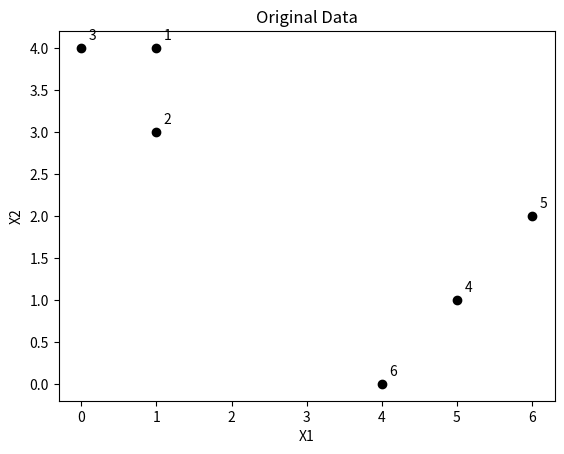
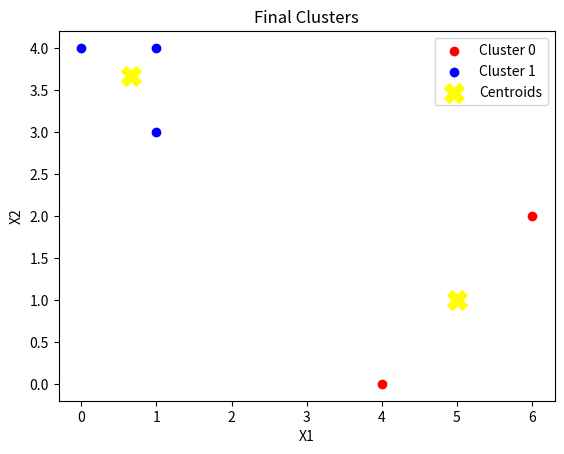

These charts were generated, in order, by the following Python code:
#!/usr/bin/env python3

""" 3. In this problem, you will perform K-means clustering manually, with K = 2, on a small example with n = 6
observations and d = 2 features. The observations are as follows.

Write the python code for the following

(a) Plot the observations.
(b) Randomly assign a cluster label to each observation. You can use the np.random.choice() function to do this.
Report the cluster labels for each observation.
(c) Compute the centroid for each cluster.
(d) Assign each observation to the centroid to which it is closest, in terms of Euclidean distance. Report the cluster
labels for each observation.
(e) Repeat (c) and (d) until the answers obtained stop changing.
(f) In your plot from (a), color the observations according to the cluster labels obtained."""

import numpy as np
import matplotlib.pyplot as plt

# -----------------------------
# Load Data
# -----------------------------
def load_data():
    return np.array([
        [1, 4],
        [1, 3],
        [0, 4],
        [5, 1],
        [6, 2],
        [4, 0]
    ])

# -----------------------------
# Plot Data
# -----------------------------
def plot_data(X):
    plt.scatter(X[:, 0], X[:, 1], color='black')           #X[:,0] --> all X1 values
                                                           #X[:,1] --> all X2 values (plot points in 2D)
    for i, point in enumerate(X):                          #loop through each data point
        plt.text(point[0] + 0.1, point[1] + 0.1, str(i+1))   #write label near each point
    plt.title("Original Data")
    plt.xlabel("X1")
    plt.ylabel("X2")
    plt.show()

# -----------------------------
# Initialize Clusters
# -----------------------------
def initialize_labels(n, K):
    np.random.seed(0)                     #fixes randomness --> same result every run
    return np.random.choice(K, n)                 #randomly assigns each point to cluster 0 or 1

# -----------------------------
# Compute Centroids
# -----------------------------
def compute_centroids(X, labels, K):
    centroids = []
    for k in range(K):                #loop over clusters (0 and 1)
        points = X[labels == k]             #select only those points that belongs to cluster k
        centroids.append(points.mean(axis=0))          #column wise mean (x1 and x2 separately)
    return np.array(centroids)                         #convert list --> NUmPy array

# -----------------------------
# Assign Clusters
# -----------------------------
def assign_clusters(X, centroids):
    new_labels = []
    for point in X:                  #loop through each observation
        distances = [np.linalg.norm(point - c) for c in centroids]           #compute euclidean distance from point to each centroid
        new_labels.append(np.argmin(distances))                              #assign cluster of minimum distance
    return np.array(new_labels)                                #return updated labels

# -----------------------------
# K-Means Algorithm
# -----------------------------
def kmeans(X, K):
    n = X.shape[0]                                 #number of datapoints
    labels = initialize_labels(n, K)               #random cluster assignment

    iteration = 0
    while True:
        print(f"\nIteration {iteration+1}")

        centroids = compute_centroids(X, labels, K)
        print("Centroids:\n", centroids)

        new_labels = assign_clusters(X, centroids)
        print("Labels:", new_labels)

        if np.array_equal(labels, new_labels):                    #check convergence( labels = new_labels)
            print("Converged!")
            break

        labels = new_labels
        iteration += 1

    return labels, centroids

# -----------------------------
# Plot Final Clusters
# -----------------------------
def plot_clusters(X, labels, centroids):
    colors = ['red', 'blue']

    for k in range(len(centroids)):                          #loop through cluster
        cluster_points = X[labels == k]
        plt.scatter(cluster_points[:, 0], cluster_points[:, 1],
                    color=colors[k], label=f"Cluster {k}")

    plt.scatter(centroids[:, 0], centroids[:, 1],
                color='yellow', marker='X', s=200, label='Centroids')

    plt.title("Final Clusters")
    plt.xlabel("X1")
    plt.ylabel("X2")
    plt.legend()
    plt.show()

# -----------------------------
# MAIN PIPELINE
# -----------------------------
def main():
    X = load_data()
    plot_data(X)

    K = 2
    labels, centroids = kmeans(X, K)

    plot_clusters(X, labels, centroids)

    print("\nFinal Labels:", labels)

# Run program
if __name__ == "__main__":
    main()
